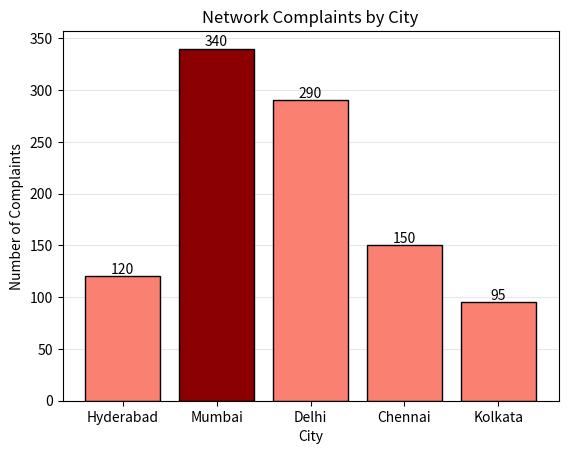

This figure's Python source:
import matplotlib.pyplot as plt 

cities = ["Hyderabad", "Mumbai", "Delhi", "Chennai", "Kolkata"]
complaints = [120, 340, 290, 150, 95]

colors = ['darkred' if c== max(complaints) else 'salmon' for c in complaints]
bars = plt.bar(cities, complaints, color=colors, edgecolor='black')

plt.title("Network Complaints by City") 
plt.xlabel("City")
plt.ylabel("Number of Complaints")

plt.bar_label(bars)

plt.grid(axis= 'y', alpha=0.3)
plt.gca().set_axisbelow(True)

plt.show()
